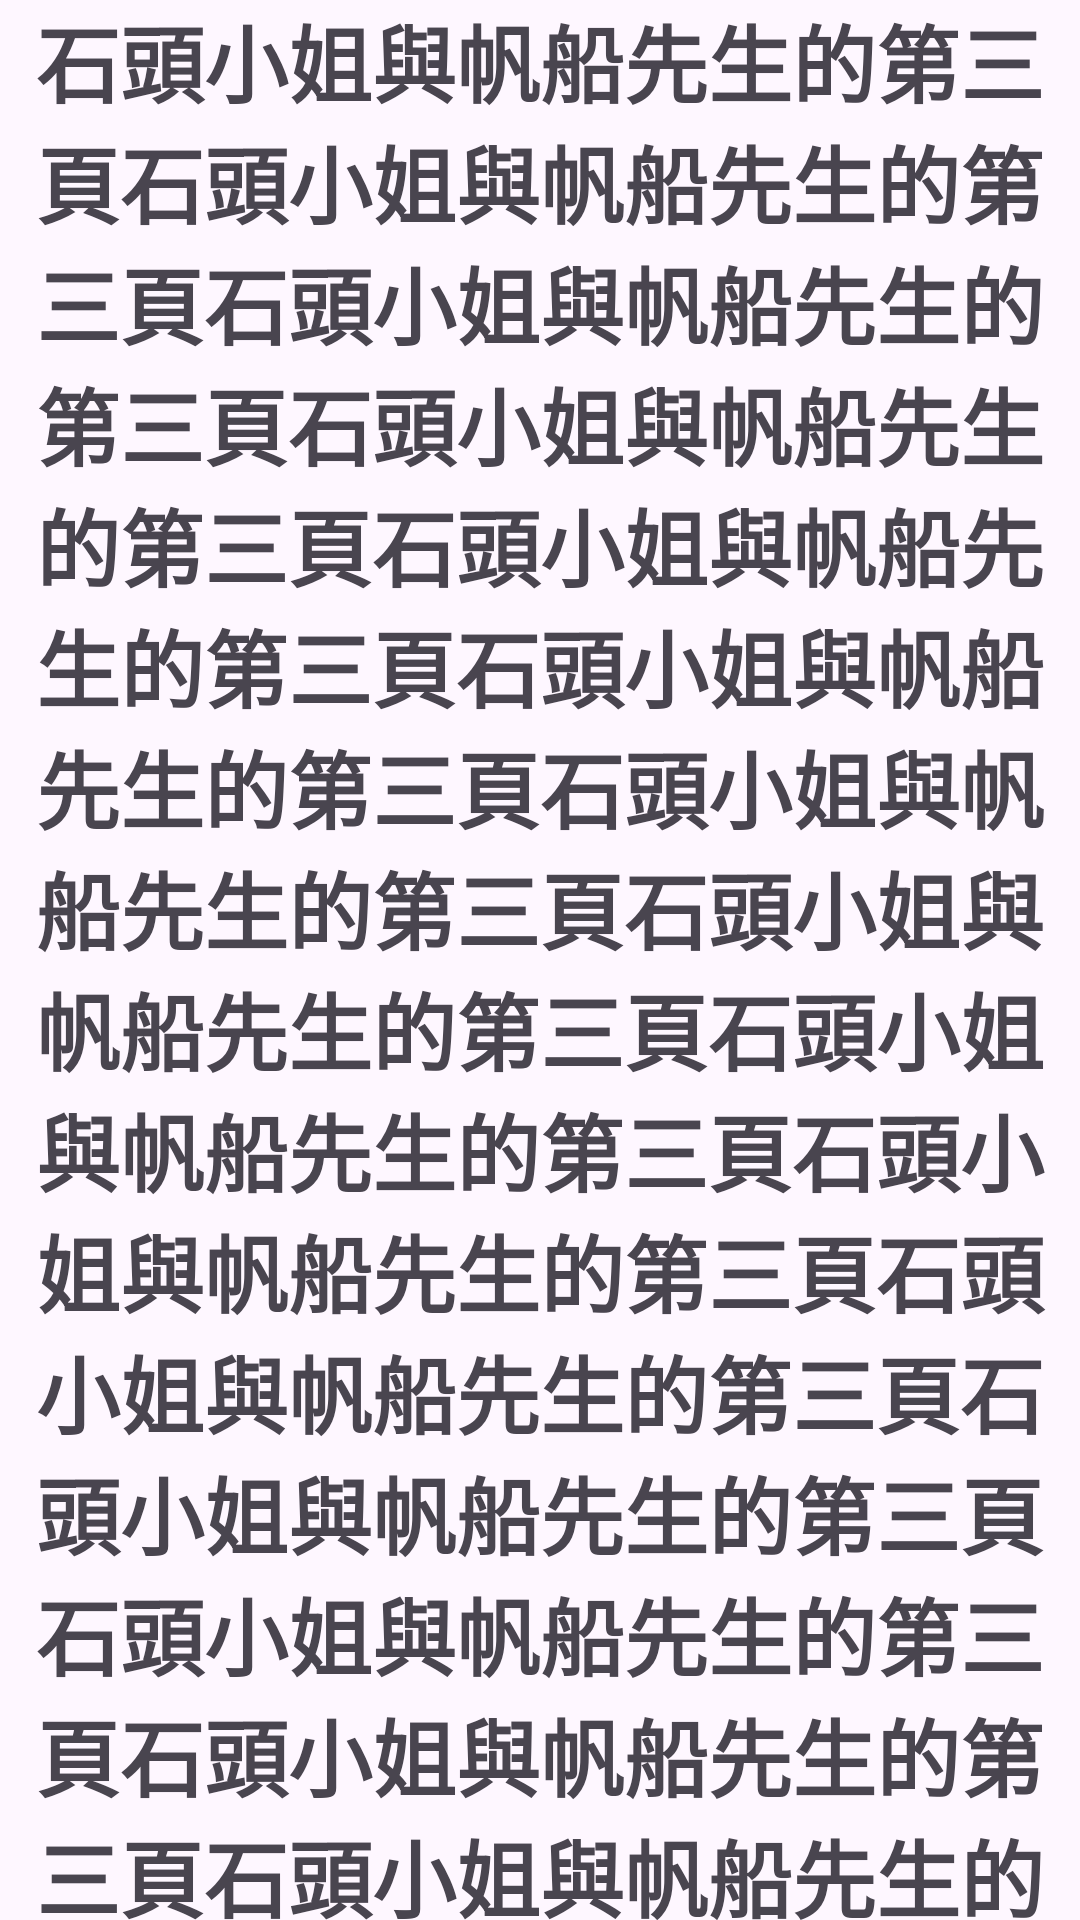

Android layout source for this screen:
<!-- AndroidManifest.xml: application theme Theme.MyFin -->
<!-- res/layout/fragment_third.xml -->
<?xml version="1.0" encoding="utf-8"?>
<FrameLayout xmlns:android="http://schemas.android.com/apk/res/android"
    xmlns:tools="http://schemas.android.com/tools"
    android:layout_width="match_parent"
    android:layout_height="match_parent"
    tools:context=".ThirdFragment">

    
    <TextView
        android:layout_width="match_parent"
        android:layout_height="match_parent"
        android:text="石頭小姐與帆船先生的第三頁石頭小姐與帆船先生的第三頁石頭小姐與帆船先生的第三頁石頭小姐與帆船先生的第三頁石頭小姐與帆船先生的第三頁石頭小姐與帆船先生的第三頁石頭小姐與帆船先生的第三頁石頭小姐與帆船先生的第三頁石頭小姐與帆船先生的第三頁石頭小姐與帆船先生的第三頁石頭小姐與帆船先生的第三頁石頭小姐與帆船先生的第三頁石頭小姐與帆船先生的第三頁石頭小姐與帆船先生的第三頁石頭小姐與帆船先生的第三頁石頭小姐與帆船先生的第三頁石頭小姐與帆船先生的第三頁石頭小姐與帆船先生的第三頁石頭小姐與帆船先生的第三頁"
        android:textAlignment="center"
        android:textSize="28dp"
        android:textStyle="bold" />

</FrameLayout>
<!-- resources referenced by this layout -->
<resources>
  <style name="Theme.MyFin" parent="Base.Theme.MyFin" />
  <style name="Base.Theme.MyFin" parent="Theme.Material3.DayNight.NoActionBar">
          
          
      </style>
</resources>
